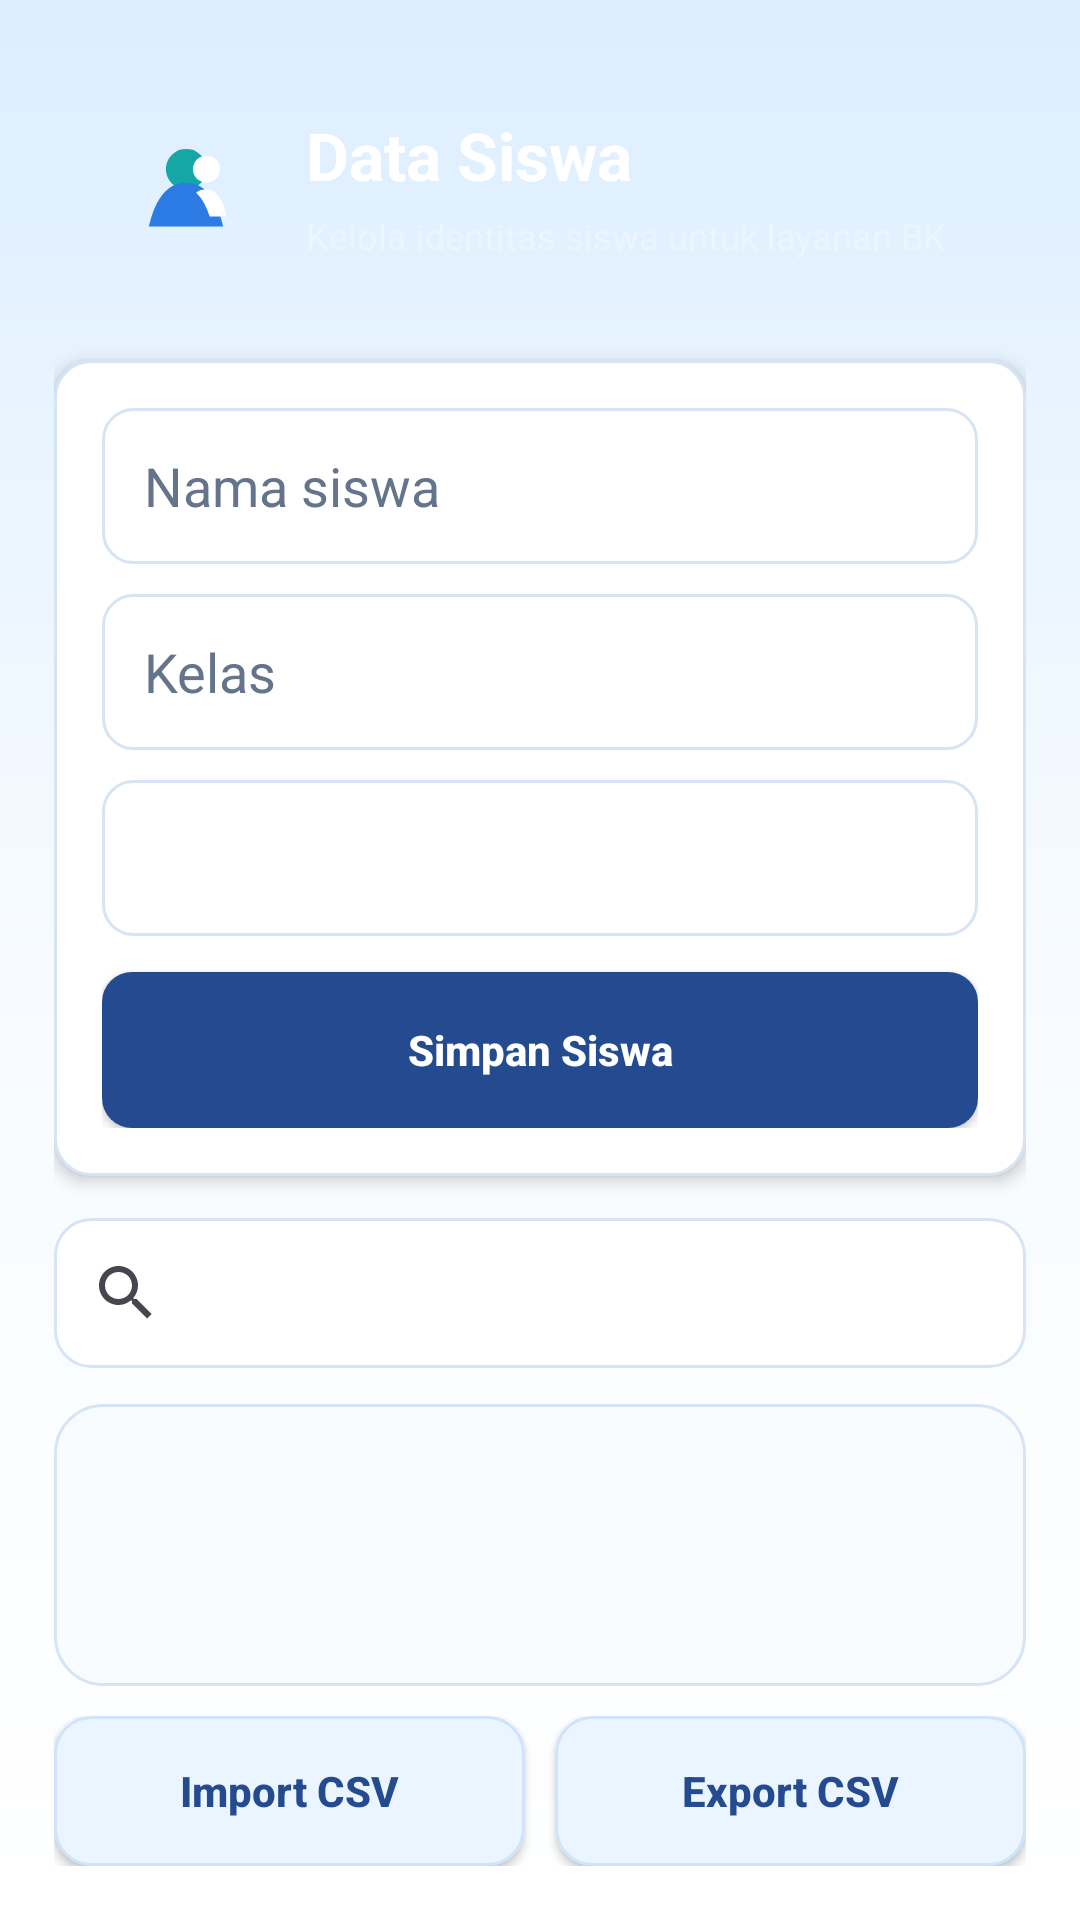

The Android layout XML behind this screen, and the referenced resources:
<!-- AndroidManifest.xml: application theme Theme.SmartBK -->
<!-- res/layout/activity_data_siswa.xml -->
<?xml version="1.0" encoding="utf-8"?>
<LinearLayout xmlns:android="http://schemas.android.com/apk/res/android"
    android:layout_width="match_parent"
    android:layout_height="match_parent"
    android:background="@drawable/bg_app_warm"
    android:orientation="vertical"
    android:padding="18dp">

    <LinearLayout
        android:layout_width="match_parent"
        android:layout_height="wrap_content"
        android:background="@drawable/bg_page_header"
        android:gravity="center_vertical"
        android:orientation="horizontal"
        android:padding="16dp">

        <ImageView
            android:layout_width="56dp"
            android:layout_height="56dp"
            android:background="@drawable/bg_menu_icon"
            android:contentDescription="Ikon data siswa"
            android:padding="10dp"
            android:src="@drawable/ic_menu_data_siswa" />

        <LinearLayout
            android:layout_width="0dp"
            android:layout_height="wrap_content"
            android:layout_marginStart="12dp"
            android:layout_weight="1"
            android:orientation="vertical">

            <TextView
                android:layout_width="match_parent"
                android:layout_height="wrap_content"
                android:text="Data Siswa"
                android:textColor="@android:color/white"
                android:textSize="22sp"
                android:textStyle="bold" />

            <TextView
                android:layout_width="match_parent"
                android:layout_height="wrap_content"
                android:layout_marginTop="4dp"
                android:text="Kelola identitas siswa untuk layanan BK"
                android:textColor="#EAF5FF"
                android:textSize="12sp" />
        </LinearLayout>
    </LinearLayout>

    <LinearLayout
        android:layout_width="match_parent"
        android:layout_height="wrap_content"
        android:layout_marginTop="14dp"
        android:background="@drawable/card_bg"
        android:elevation="3dp"
        android:orientation="vertical"
        android:padding="16dp">

        <EditText
            android:id="@+id/etNama"
            android:layout_width="match_parent"
            android:layout_height="52dp"
            android:background="@drawable/bg_input_field"
            android:hint="Nama siswa"
            android:singleLine="true"
            android:textColor="@color/text"
            android:textColorHint="@color/text_gray" />

        <EditText
            android:id="@+id/etKelas"
            android:layout_width="match_parent"
            android:layout_height="52dp"
            android:layout_marginTop="10dp"
            android:background="@drawable/bg_input_field"
            android:hint="Kelas"
            android:singleLine="true"
            android:textColor="@color/text"
            android:textColorHint="@color/text_gray" />

        <Spinner
            android:id="@+id/spinnerJK"
            android:layout_width="match_parent"
            android:layout_height="52dp"
            android:layout_marginTop="10dp"
            android:background="@drawable/bg_input_field"
            android:paddingStart="12dp"
            android:paddingEnd="12dp" />

        <Button
            android:id="@+id/btnSimpanSiswa"
            android:layout_width="match_parent"
            android:layout_height="52dp"
            android:layout_marginTop="12dp"
            android:background="@drawable/bg_primary_button"
            android:backgroundTint="@null"
            android:text="Simpan Siswa"
            android:textAllCaps="false"
            android:textColor="@android:color/white"
            android:textStyle="bold" />
    </LinearLayout>

    <SearchView
        android:id="@+id/searchSiswa"
        android:layout_width="match_parent"
        android:layout_height="50dp"
        android:layout_marginTop="14dp"
        android:background="@drawable/bg_search_input"
        android:queryHint="Cari nama siswa..." />

    <ListView
        android:id="@+id/listSiswa"
        android:layout_width="match_parent"
        android:layout_height="0dp"
        android:layout_marginTop="12dp"
        android:layout_weight="1"
        android:background="@drawable/bg_list_surface"
        android:clipToPadding="false"
        android:divider="@android:color/transparent"
        android:dividerHeight="8dp"
        android:padding="10dp" />

    <LinearLayout
        android:layout_width="match_parent"
        android:layout_height="wrap_content"
        android:layout_marginTop="10dp"
        android:orientation="horizontal">

        <Button
            android:id="@+id/btnImportExcel"
            android:layout_width="0dp"
            android:layout_height="50dp"
            android:layout_marginEnd="5dp"
            android:layout_weight="1"
            android:background="@drawable/bg_secondary_button"
            android:backgroundTint="@null"
            android:text="Import CSV"
            android:textAllCaps="false"
            android:textColor="@color/primary_dark"
            android:textStyle="bold" />

        <Button
            android:id="@+id/btnExportCSV"
            android:layout_width="0dp"
            android:layout_height="50dp"
            android:layout_marginStart="5dp"
            android:layout_weight="1"
            android:background="@drawable/bg_secondary_button"
            android:backgroundTint="@null"
            android:text="Export CSV"
            android:textAllCaps="false"
            android:textColor="@color/primary_dark"
            android:textStyle="bold" />
    </LinearLayout>

</LinearLayout>
<!-- resources referenced by this layout -->
<resources>
  <color name="primary_dark">#244B8F</color>
  <color name="text">#16233C</color>
  <color name="text_gray">#64748B</color>
  <!-- drawable bg_app_warm (drawable) -->
  <shape xmlns:android="http://schemas.android.com/apk/res/android">
      <gradient
          android:angle="270"
          android:centerColor="#F7FBFF"
          android:endColor="#FFFFFF"
          android:startColor="#DCEEFF" />
  </shape>
  <!-- drawable bg_input_field (drawable) -->
  <shape xmlns:android="http://schemas.android.com/apk/res/android">
      <solid android:color="@color/surface" />
      <stroke
          android:width="1dp"
          android:color="@color/border" />
      <corners android:radius="10dp" />
      <padding
          android:left="14dp"
          android:top="12dp"
          android:right="14dp"
          android:bottom="12dp" />
  </shape>
  <!-- drawable bg_list_surface (drawable) -->
  <shape xmlns:android="http://schemas.android.com/apk/res/android">
      <solid android:color="#F9FCFF" />
      <corners android:radius="16dp" />
      <stroke android:width="1dp" android:color="#D6E4F4" />
  </shape>
  <!-- drawable bg_primary_button (drawable) -->
  <shape xmlns:android="http://schemas.android.com/apk/res/android">
      <solid android:color="@color/primary_dark" />
      <corners android:radius="10dp" />
  </shape>
  <!-- drawable bg_search_input (drawable) -->
  <shape xmlns:android="http://schemas.android.com/apk/res/android">
      <solid android:color="@color/card" />
      <stroke
          android:width="1dp"
          android:color="@color/border" />
      <corners android:radius="12dp" />
  </shape>
  <!-- drawable bg_secondary_button (drawable) -->
  <shape xmlns:android="http://schemas.android.com/apk/res/android">
      <solid android:color="#EAF5FF" />
      <corners android:radius="12dp" />
      <stroke android:width="1dp" android:color="#CFE4FA" />
  </shape>
  <!-- drawable card_bg (drawable) -->
  <shape xmlns:android="http://schemas.android.com/apk/res/android">
      <solid android:color="@color/card"/>
      <stroke
          android:width="1dp"
          android:color="@color/border" />
      <corners android:radius="12dp"/>
      <padding
          android:left="10dp"
          android:top="10dp"
          android:right="10dp"
          android:bottom="10dp"/>
  </shape>
  <!-- drawable ic_menu_data_siswa (drawable) -->
  <vector xmlns:android="http://schemas.android.com/apk/res/android" android:width="32dp" android:height="32dp" android:viewportWidth="32" android:viewportHeight="32">
      <path android:fillColor="#15A6A6" android:pathData="M16,5a6,6 0,1 0,0.1,0z" />
      <path android:fillColor="#2C7BE5" android:pathData="M5,28c2,-9 6,-13 11,-13s9,4 11,13z" />
      <path android:fillColor="#FFFFFF" android:pathData="M22,7a4,4 0,1 0,0.1,0zM22,17c3,0 5,3 6,8h-5c-1,-3 -2,-5 -4,-7c1,-1 2,-1 3,-1z" />
  </vector>
  <style name="Theme.SmartBK" parent="Base.Theme.SmartBK" />
  <color name="surface">#FFFFFF</color>
  <color name="border">#D6E4F4</color>
  <color name="card">#FFFFFF</color>
  <style name="Base.Theme.SmartBK" parent="Theme.Material3.DayNight.NoActionBar">
          
          
      </style>
</resources>
